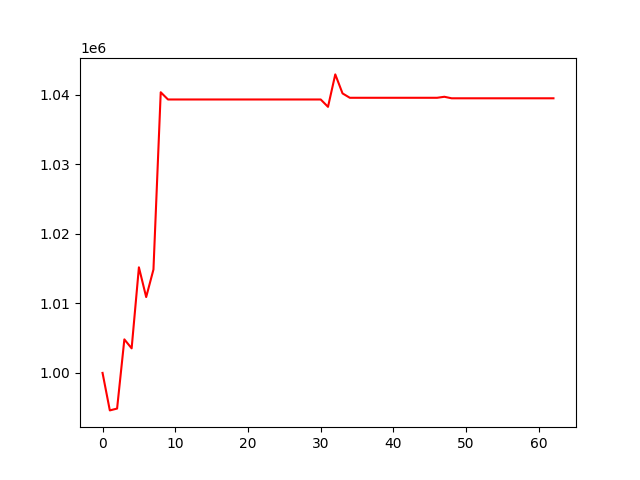

Source data for this figure (header and first rows):
, 0
0, 1000000
1, 994605
2, 994868
3, 1004824
4, 1003532
5, 1015188
6, 1010911
7, 1014875
8, 1040379
9, 1039338
10, 1039338
11, 1039338
12, 1039338
13, 1039338
14, 1039338
15, 1039338
16, 1039338
17, 1039338
18, 1039338
19, 1039338
20, 1039338
21, 1039338
22, 1039338
23, 1039338
24, 1039338
25, 1039338
26, 1039338
27, 1039338
28, 1039338
29, 1039338
30, 1039338
31, 1038279
32, 1042947
33, 1040211
34, 1039583
35, 1039583
36, 1039583
37, 1039583
38, 1039583
39, 1039583
40, 1039583
41, 1039583
42, 1039583
43, 1039583
44, 1039583
45, 1039583
46, 1039583
47, 1039728
48, 1039510
49, 1039510
50, 1039510
51, 1039510
52, 1039510
53, 1039510
54, 1039510
55, 1039510
56, 1039510
57, 1039510
58, 1039510
59, 1039510
... 3 more rows
